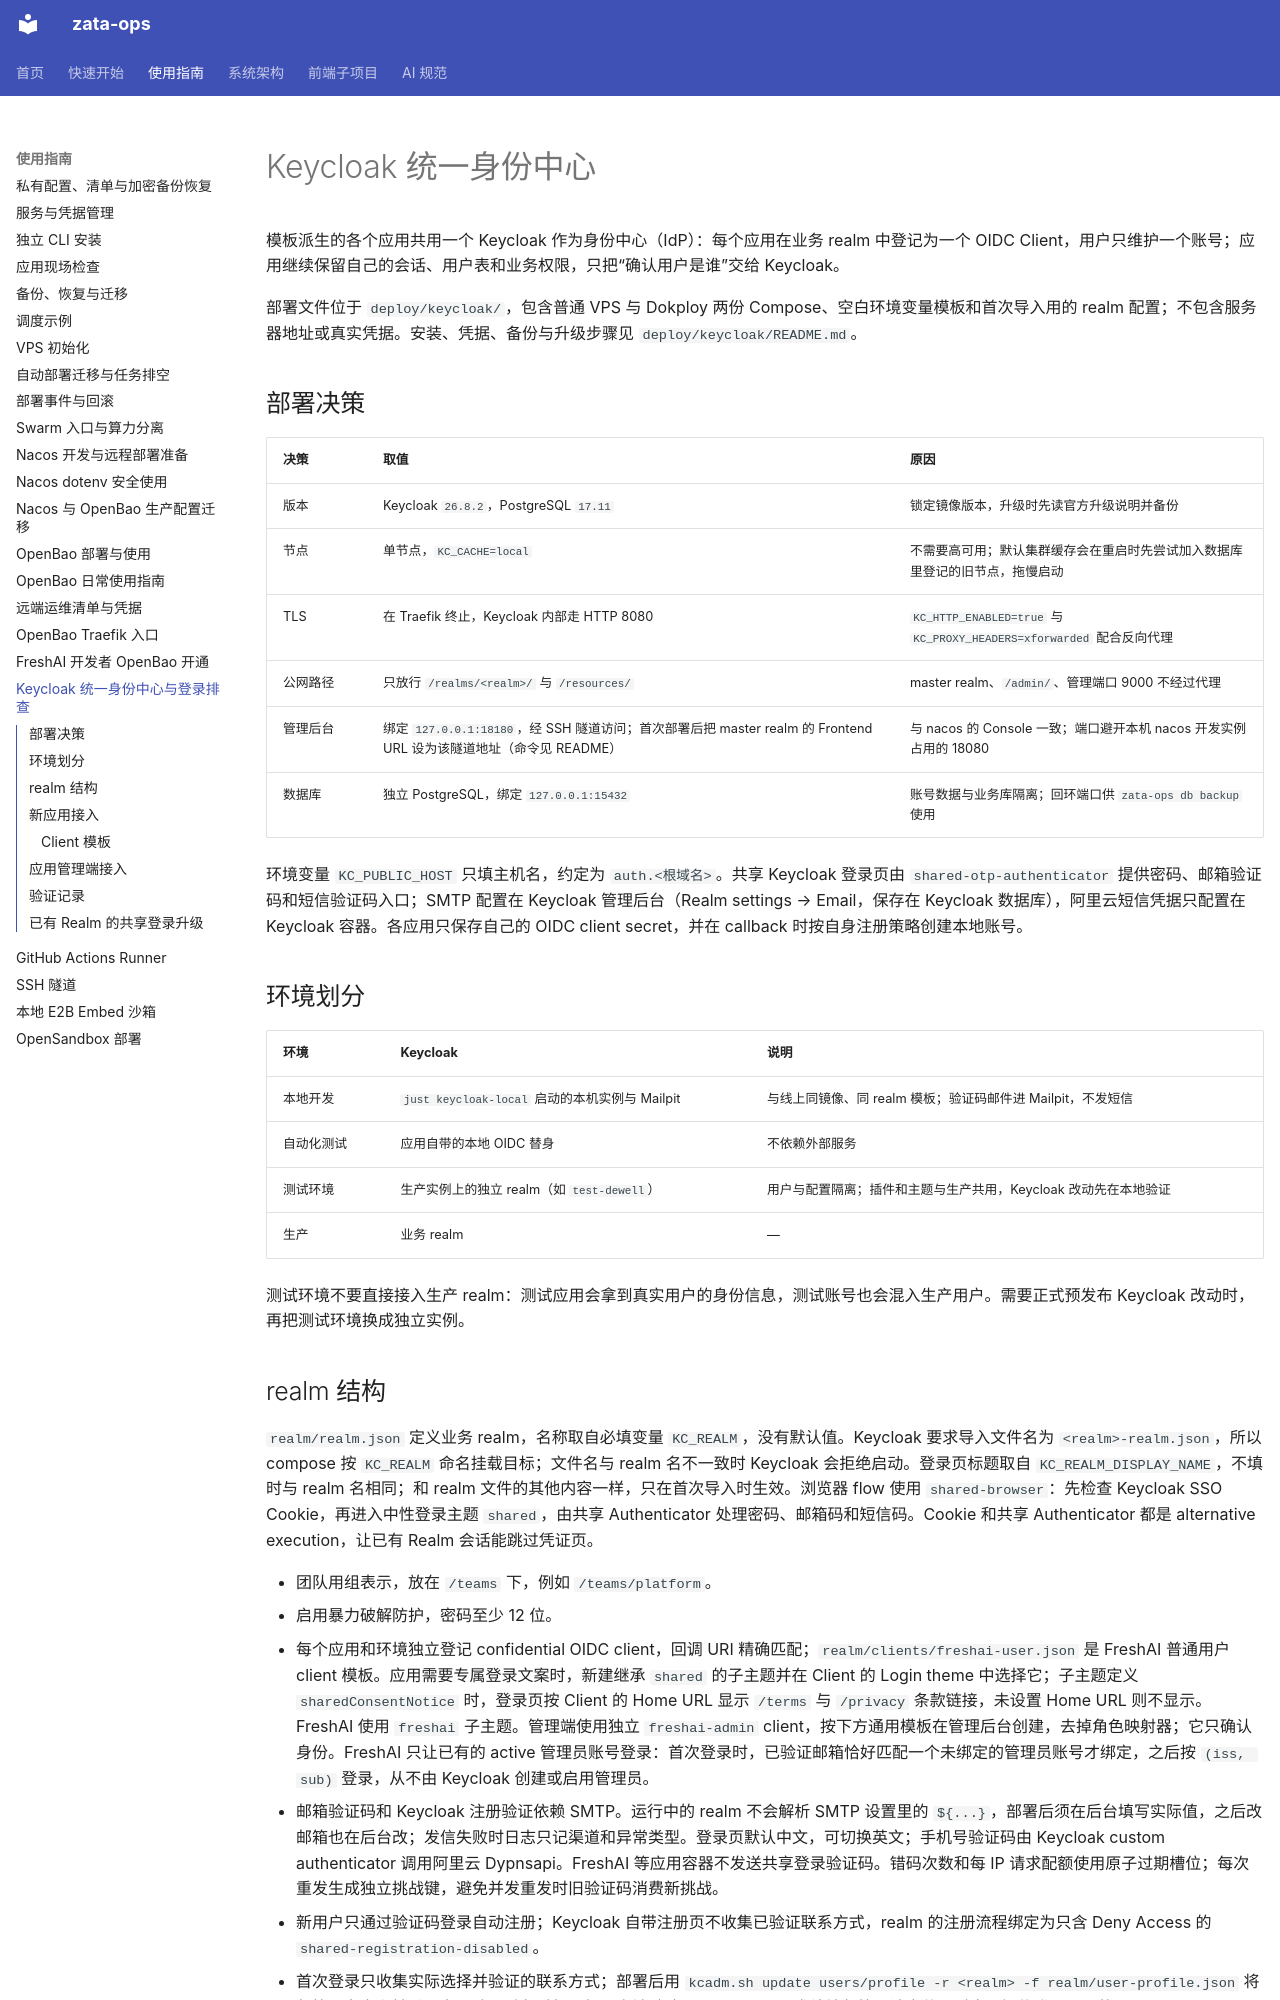

repository: ZataZhang/zata-ops · page: guides/keycloak/index.html · generator: mkdocs

# Keycloak 统一身份中心

模板派生的各个应用共用一个 Keycloak 作为身份中心（IdP）：每个应用在业务 realm 中登记为一个 OIDC Client，用户只维护一个账号；应用继续保留自己的会话、用户表和业务权限，只把“确认用户是谁”交给 Keycloak。

部署文件位于 `deploy/keycloak/`，包含普通 VPS 与 Dokploy 两份 Compose、空白环境变量模板和首次导入用的 realm 配置；不包含服务器地址或真实凭据。安装、凭据、备份与升级步骤见 `deploy/keycloak/README.md`。

## 部署决策

| 决策 | 取值 | 原因 |
|---|---|---|
| 版本 | Keycloak `26.8.2`，PostgreSQL `17.11` | 锁定镜像版本，升级时先读官方升级说明并备份 |
| 节点 | 单节点，`KC_CACHE=local` | 不需要高可用；默认集群缓存会在重启时先尝试加入数据库里登记的旧节点，拖慢启动 |
| TLS | 在 Traefik 终止，Keycloak 内部走 HTTP 8080 | `KC_HTTP_ENABLED=true` 与 `KC_PROXY_HEADERS=xforwarded` 配合反向代理 |
| 公网路径 | 只放行 `/realms/<realm>/` 与 `/resources/` | master realm、`/admin/`、管理端口 9000 不经过代理 |
| 管理后台 | 绑定 `127.0.0.1:18180`，经 SSH 隧道访问；首次部署后把 master realm 的 Frontend URL 设为该隧道地址（命令见 README） | 与 nacos 的 Console 一致；端口避开本机 nacos 开发实例占用的 18080 |
| 数据库 | 独立 PostgreSQL，绑定 `127.0.0.1:15432` | 账号数据与业务库隔离；回环端口供 `zata-ops db backup` 使用 |

环境变量 `KC_PUBLIC_HOST` 只填主机名，约定为 `auth.<根域名>`。共享 Keycloak 登录页由 `shared-otp-authenticator` 提供密码、邮箱验证码和短信验证码入口；SMTP 配置在 Keycloak 管理后台（Realm settings → Email，保存在 Keycloak 数据库），阿里云短信凭据只配置在 Keycloak 容器。各应用只保存自己的 OIDC client secret，并在 callback 时按自身注册策略创建本地账号。

## 环境划分

| 环境 | Keycloak | 说明 |
|---|---|---|
| 本地开发 | `just keycloak-local` 启动的本机实例与 Mailpit | 与线上同镜像、同 realm 模板；验证码邮件进 Mailpit，不发短信 |
| 自动化测试 | 应用自带的本地 OIDC 替身 | 不依赖外部服务 |
| 测试环境 | 生产实例上的独立 realm（如 `test-dewell`） | 用户与配置隔离；插件和主题与生产共用，Keycloak 改动先在本地验证 |
| 生产 | 业务 realm | — |

测试环境不要直接接入生产 realm：测试应用会拿到真实用户的身份信息，测试账号也会混入生产用户。需要正式预发布 Keycloak 改动时，再把测试环境换成独立实例。
